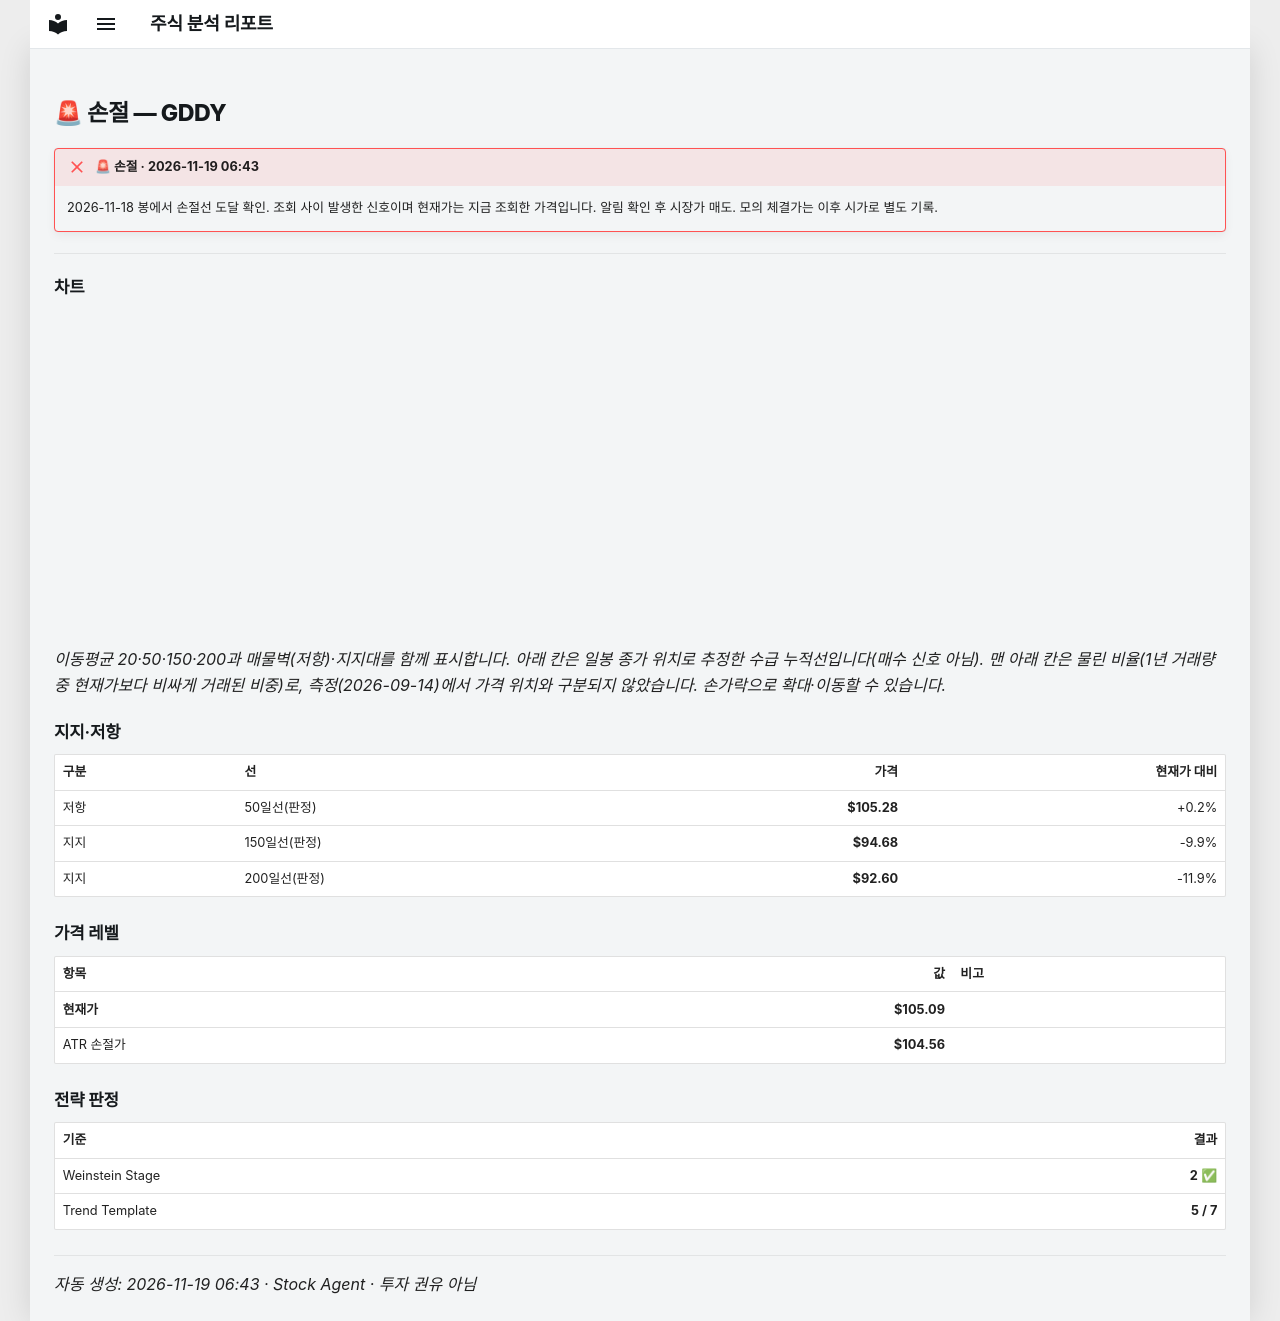

repository: soloandco/stock-reports · page: alerts/20261119-gddy-stop_hit/index.html · generator: mkdocs

---
title: "🚨 손절 — GDDY"
ticker: GDDY
alert: "🚨 손절"
created: 2026-11-19
comments: true
---

# 🚨 손절 — GDDY

!!! failure "🚨 손절 · 2026-11-19 06:43"
    2026-11-18 봉에서 손절선 도달 확인. 조회 사이 발생한 신호이며 현재가는 지금 조회한 가격입니다. 알림 확인 후 시장가 매도. 모의 체결가는 이후 시가로 별도 기록.

---

## 차트

<div class="stock-chart" data-src="../charts/20261119-gddy-stop_hit.json"></div>

_이동평균 20·50·150·200과 매물벽(저항)·지지대를 함께 표시합니다. 아래 칸은 일봉 종가 위치로 추정한 수급 누적선입니다(매수 신호 아님). 맨 아래 칸은 물린 비율(1년 거래량 중 현재가보다 비싸게 거래된 비중)로, 측정(2026-09-14)에서 가격 위치와 구분되지 않았습니다. 손가락으로 확대·이동할 수 있습니다._

## 지지·저항

| 구분 | 선 | 가격 | 현재가 대비 |
|:-----|:---|-----:|-----------:|
| 저항 | 50일선(판정) | **$105.28** | +0.2% |
| 지지 | 150일선(판정) | **$94.68** | -9.9% |
| 지지 | 200일선(판정) | **$92.60** | -11.9% |

## 가격 레벨

| 항목 | 값 | 비고 |
|:-----|---:|:-----|
| **현재가** | **$105.09** | |
| ATR 손절가 | **$104.56** | |

## 전략 판정

| 기준 | 결과 |
|:-----|-----:|
| Weinstein Stage | **2** ✅ |
| Trend Template | **5 / 7** |

---
_자동 생성: 2026-11-19 06:43 · Stock Agent · 투자 권유 아님_
